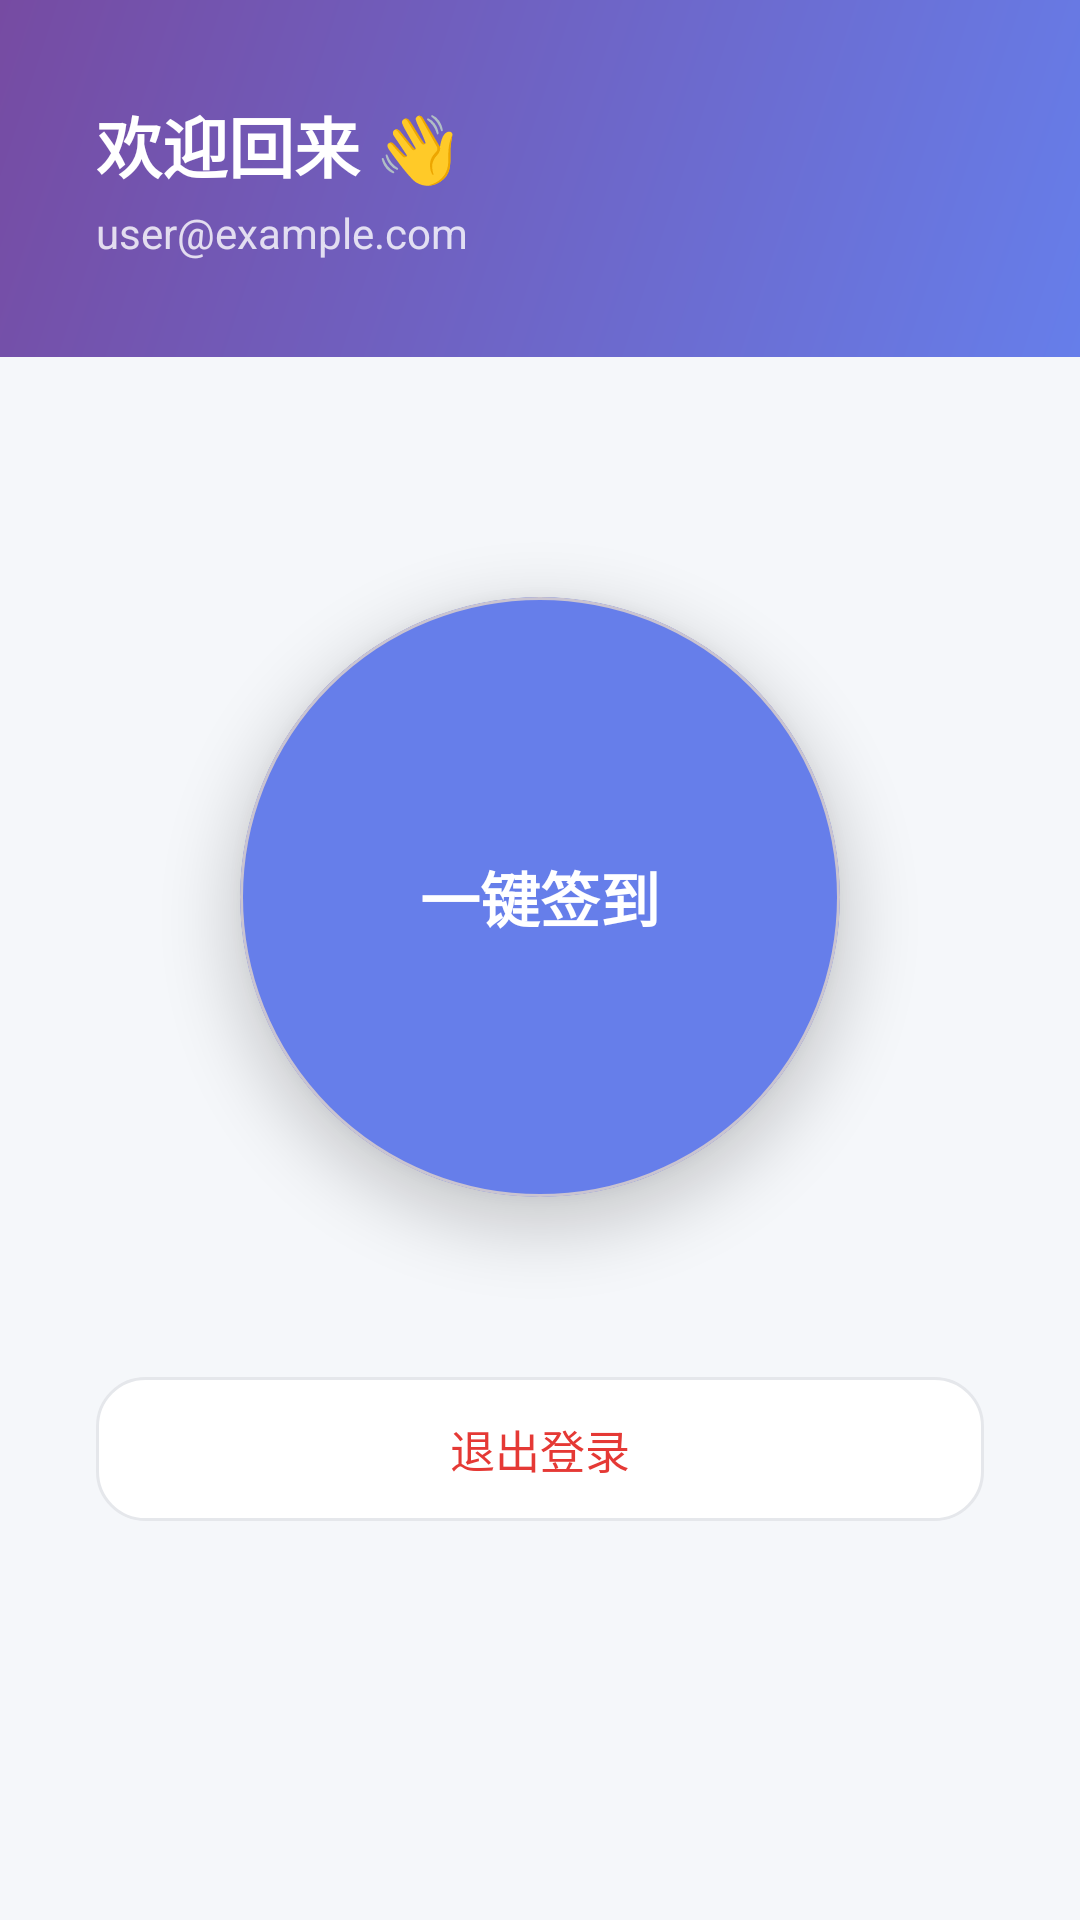

Android layout source for this screen:
<!-- AndroidManifest.xml: application theme Theme.Kuai88ipaSignin -->
<!-- res/layout/activity_main.xml -->
<?xml version="1.0" encoding="utf-8"?>
<LinearLayout xmlns:android="http://schemas.android.com/apk/res/android"
    android:layout_width="match_parent"
    android:layout_height="match_parent"
    android:background="@color/bg_light"
    android:orientation="vertical">

    
    <LinearLayout
        android:layout_width="match_parent"
        android:layout_height="wrap_content"
        android:background="@drawable/bg_splash_gradient"
        android:orientation="vertical"
        android:padding="32dp"
        android:paddingTop="48dp">

        <TextView
            android:id="@+id/tvWelcome"
            android:layout_width="wrap_content"
            android:layout_height="wrap_content"
            android:text="欢迎回来 👋"
            android:textColor="@color/white"
            android:textSize="22sp"
            android:textStyle="bold" />

        <TextView
            android:id="@+id/tvEmail"
            android:layout_width="wrap_content"
            android:layout_height="wrap_content"
            android:layout_marginTop="4dp"
            android:text="user@example.com"
            android:textColor="#CCFFFFFF"
            android:textSize="14sp" />

    </LinearLayout>

    
    <LinearLayout
        android:layout_width="match_parent"
        android:layout_height="match_parent"
        android:gravity="center_horizontal"
        android:orientation="vertical"
        android:padding="32dp">

        
        <com.google.android.material.card.MaterialCardView
            android:layout_width="200dp"
            android:layout_height="200dp"
            android:layout_marginTop="48dp"
            app:cardCornerRadius="100dp"
            app:cardElevation="12dp"
            app:cardBackgroundColor="@color/brand_primary"
            xmlns:app="http://schemas.android.com/apk/res-auto">

            <Button
                android:id="@+id/btnSignIn"
                android:layout_width="match_parent"
                android:layout_height="match_parent"
                android:background="@android:color/transparent"
                android:elevation="0dp"
                android:text="一键签到"
                android:textColor="@color/white"
                android:textSize="20sp"
                android:textStyle="bold"
                android:stateListAnimator="@null" />

        </com.google.android.material.card.MaterialCardView>

        
        <ProgressBar
            android:id="@+id/progressBar"
            android:layout_width="wrap_content"
            android:layout_height="wrap_content"
            android:layout_marginTop="24dp"
            android:visibility="gone"
            android:indeterminateTint="@color/brand_primary" />

        
        <TextView
            android:id="@+id/tvResult"
            android:layout_width="wrap_content"
            android:layout_height="wrap_content"
            android:layout_marginTop="24dp"
            android:textSize="16sp"
            android:visibility="gone" />

        
        <Button
            android:id="@+id/btnLogout"
            android:layout_width="match_parent"
            android:layout_height="48dp"
            android:layout_marginTop="60dp"
            android:background="@drawable/bg_input"
            android:elevation="0dp"
            android:stateListAnimator="@null"
            android:text="退出登录"
            android:textColor="#FFE53935"
            android:textSize="15sp" />

    </LinearLayout>

</LinearLayout>
<!-- resources referenced by this layout -->
<resources>
  <color name="bg_light">#FFF5F7FA</color>
  <color name="brand_primary">#FF667EEA</color>
  <color name="white">#FFFFFFFF</color>
  <!-- drawable bg_input (drawable) -->
  <?xml version="1.0" encoding="utf-8"?>
  <shape xmlns:android="http://schemas.android.com/apk/res/android"
      android:shape="rectangle">
      <solid android:color="#FFFFFFFF" />
      <corners android:radius="16dp" />
      <stroke android:width="1dp" android:color="#FFE5E7EB" />
  </shape>
  <!-- drawable bg_splash_gradient (drawable) -->
  <?xml version="1.0" encoding="utf-8"?>
  <shape xmlns:android="http://schemas.android.com/apk/res/android"
      android:shape="rectangle">
      <gradient
          android:startColor="@color/splash_start"
          android:endColor="@color/splash_end"
          android:angle="135"
          android:type="linear" />
  </shape>
  <style name="Theme.Kuai88ipaSignin" parent="Theme.Material3.DayNight.NoActionBar">
          <item name="colorPrimary">@color/brand_primary</item>
          <item name="colorPrimaryVariant">@color/brand_secondary</item>
          <item name="colorOnPrimary">@color/white</item>
          <item name="colorSecondary">@color/teal_200</item>
          <item name="android:statusBarColor">@color/brand_secondary</item>
          <item name="android:windowBackground">@color/bg_light</item>
      </style>
  <color name="splash_start">#FF667EEA</color>
  <color name="splash_end">#FF764BA2</color>
  <color name="brand_secondary">#FF764BA2</color>
  <color name="teal_200">#FF03DAC5</color>
</resources>
